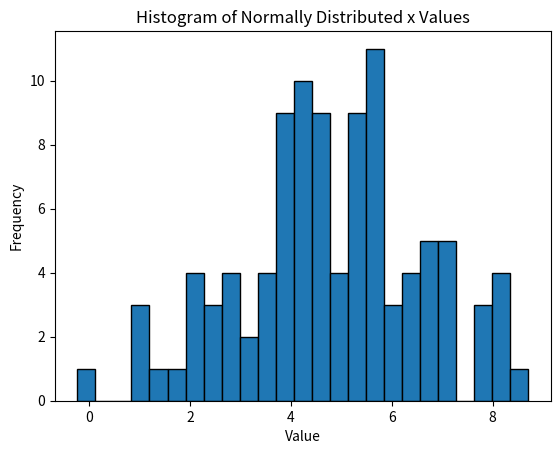
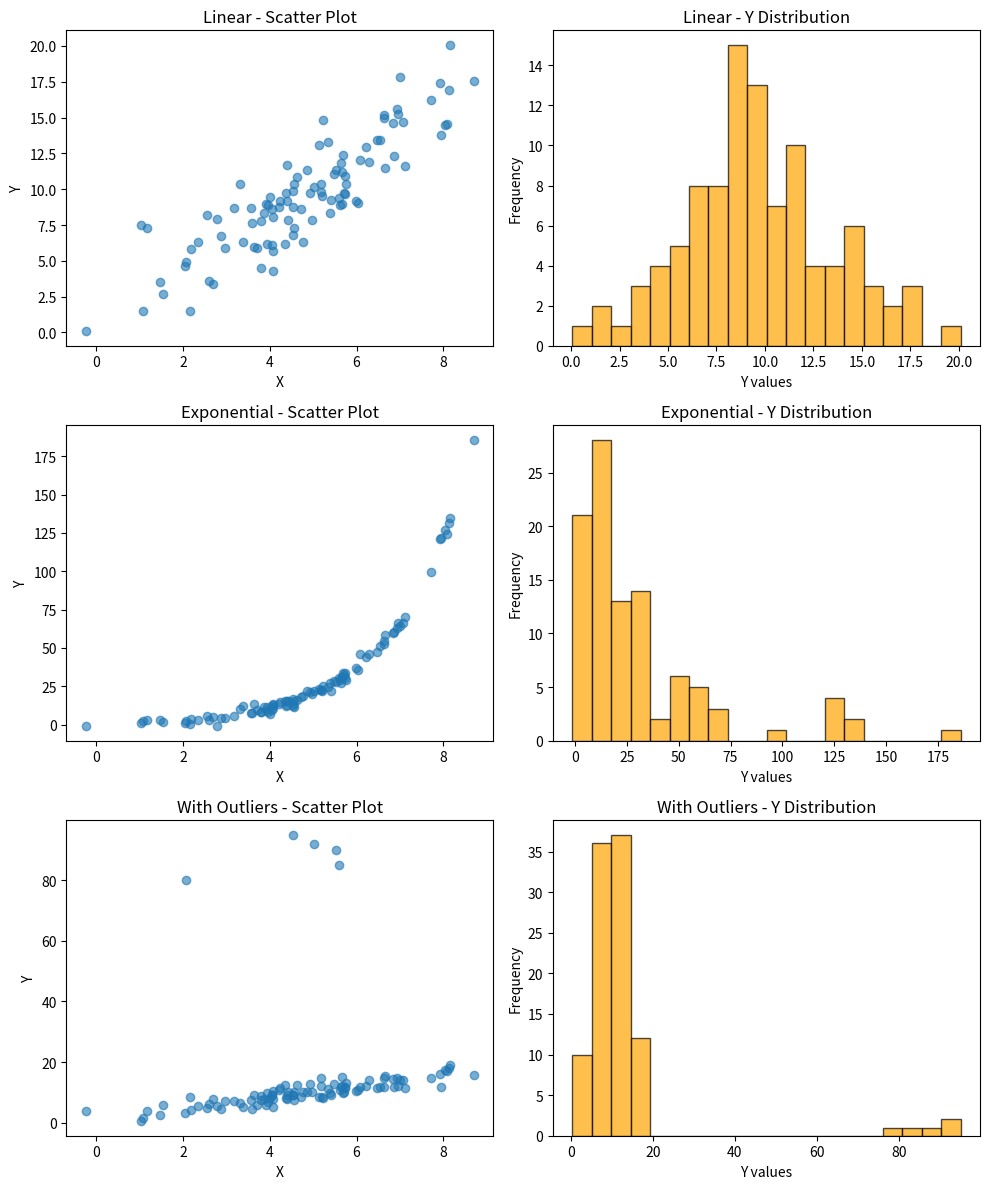
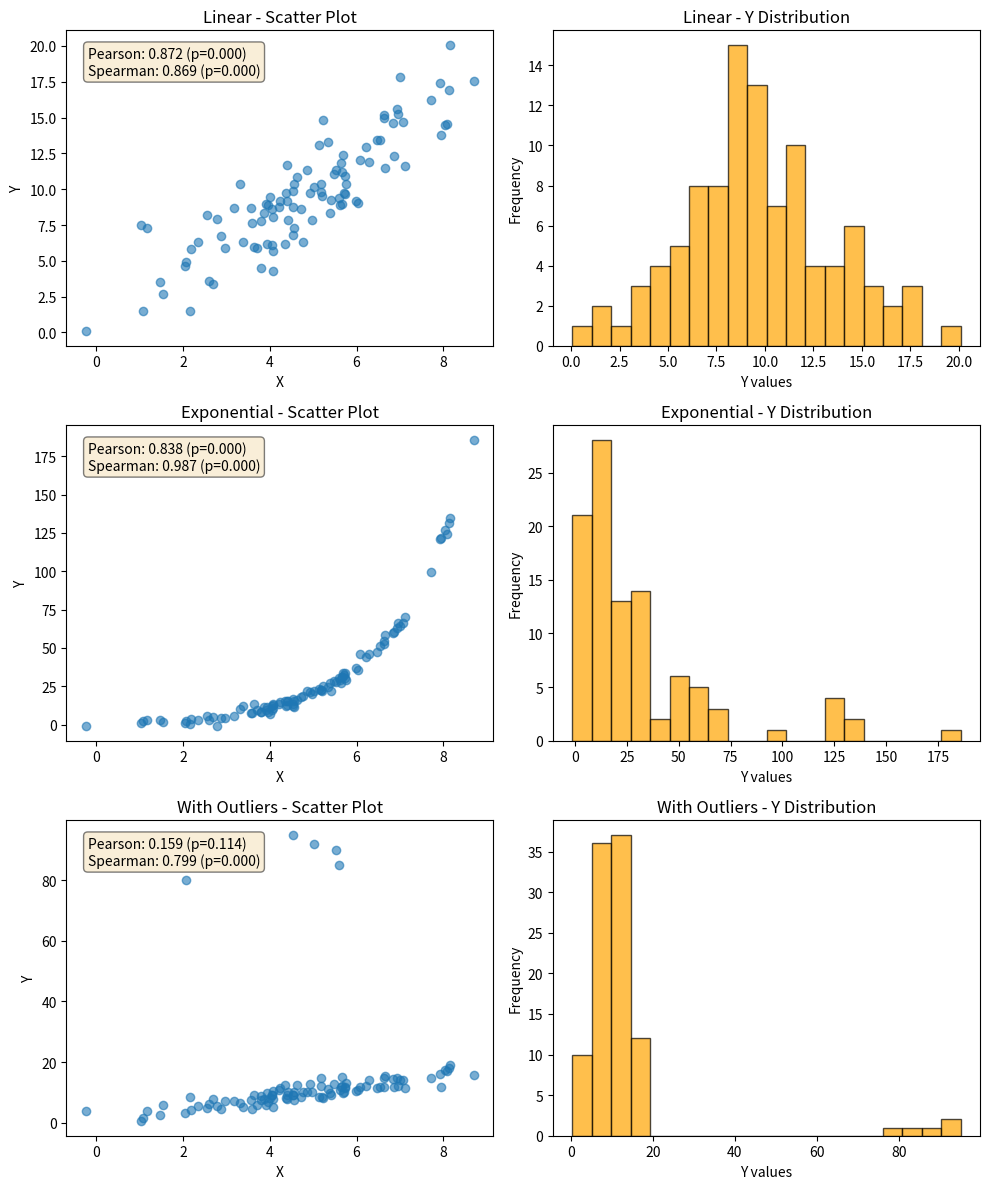

Python code for these plots, in order:
import numpy as np
import pandas as pd
import matplotlib.pyplot as plt
from scipy.stats import pearsonr, spearmanr

# Seet for reproducibility
np.random.seed(42)

# Generate normally distributed x values
x = np.random.normal(loc=5, scale=2, size=100)

plt.hist(x, bins=25, edgecolor='black')
plt.title('Histogram of Normally Distributed x Values')
plt.xlabel('Value')
plt.ylabel('Frequency')
plt.show()

# Scenario 1: Linear relationship
y_linear = 2 * x + np.random.normal(0, 2, 100)

# Scenario 2: Monotone exponential relationship
y_exponential = np.exp(.6 * x) + np.random.normal(0, 2, 100)

# Scenario 3: Linear with outliers
y_outliers = 2 * x + np.random.normal(0, 2, 100)
y_outliers[95:] = [80, 85, 90, 92, 95]  # Add extreme outliers

# Calculate correlations for each scenario
scenarios = {
    'Linear': (x, y_linear),
    'Exponential': (x, y_exponential),
    'With Outliers': (x, y_outliers)
}

for name, (x_data, y_data) in scenarios.items():
    pearson_corr, _ = pearsonr(x_data, y_data)
    spearman_corr, _ = spearmanr(x_data, y_data)

# Without correlation coefficients

fig, axes = plt.subplots(3, 2, figsize=(10, 12))

for i, (name, (x_data, y_data)) in enumerate(scenarios.items()):
    # Scatter plot
    axes[i, 0].scatter(x_data, y_data, alpha=0.6)
    axes[i, 0].set_xlabel('X')
    axes[i, 0].set_ylabel('Y')
    axes[i, 0].set_title(f'{name} - Scatter Plot')
    
    
    # Y distribution
    axes[i, 1].hist(y_data, bins=20, edgecolor='black', alpha=0.7, color='orange')
    axes[i, 1].set_xlabel('Y values')
    axes[i, 1].set_ylabel('Frequency')
    axes[i, 1].set_title(f'{name} - Y Distribution')

plt.tight_layout()
plt.show()

# --> What do you think of the correlation coefficients Pearson vs Spearman ?

fig, axes = plt.subplots(3, 2, figsize=(10, 12))

for i, (name, (x_data, y_data)) in enumerate(scenarios.items()):
    # Scatter plot
    axes[i, 0].scatter(x_data, y_data, alpha=0.6)
    axes[i, 0].set_xlabel('X')
    axes[i, 0].set_ylabel('Y')
    axes[i, 0].set_title(f'{name} - Scatter Plot')
    
    pearson_corr, pearson_p = pearsonr(x_data, y_data)
    spearman_corr, spearman_p = spearmanr(x_data, y_data)
    
    axes[i, 0].text(0.05, 0.95, 
                    f"Pearson: {pearson_corr:.3f} (p={pearson_p:.3f})\nSpearman: {spearman_corr:.3f} (p={spearman_p:.3f})", 
                    transform=axes[i, 0].transAxes, verticalalignment='top',
                    bbox=dict(boxstyle='round', facecolor='wheat', alpha=0.5))
    
    # Y distribution
    axes[i, 1].hist(y_data, bins=20, edgecolor='black', alpha=0.7, color='orange')
    axes[i, 1].set_xlabel('Y values')
    axes[i, 1].set_ylabel('Frequency')
    axes[i, 1].set_title(f'{name} - Y Distribution')

plt.tight_layout()
plt.show()